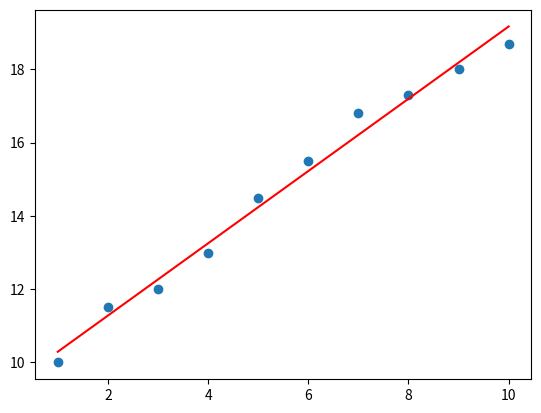

Recreate this plot in Python.
# Author: RenFun
# File: linear_regression03.py
# Time: 2021/06/04


# 利用矩阵的方法来求解一元线性回归中的参数w和b：对于公式做向量化处理，再调用pycharm中专门处理矩阵的库进行运算求解
# 一元线性回归和多元线性回归其矩阵的表达公式是一致的，但是在多元线性回归中需要考虑公式中  逆矩阵  的不同情形

# 这里用到numpy库中有关矩阵的相关函数操作，需要额外再去学习

import numpy as np
import matplotlib.pyplot as plt

# 准备数据集
points = []             # 数据集（x，y）
x = [1, 2, 3, 4, 5, 6, 7, 8, 9, 10]
y = [10, 11.5, 12, 13, 14.5, 15.5, 16.8, 17.3, 18, 18.7]
plt.scatter(x, y)                   # scatter（）依据点x和y，散列作图


# 将数据吸收为向量形式：X，Y，W
# 其中W包含了w和b，X*W为Yi（预测值），Y包含了所有y值（标记，列向量）
Y = np.array(y)
print(Y)
print(Y.shape)
X = np.vstack((x, np.ones(len(x)))).T           # np.vstack:按垂直方向（行顺序）堆叠数组构成一个新的数组
# ones()返回一个全1的n维数组，同样也有三个参数：
# shape（用来指定返回数组的大小）、dtype（数组元素的类型）、order（是否以内存中的C或Fortran连续（行或列）顺序存储多维数据）。
# 后两个参数都是可选的，一般只需设定第一个参数。和zeros一样
print(X)                                        # np.hstack:按水平方向（列顺序）堆叠数组构成一个新的数组
W = np.dot(np.linalg.inv(np.dot(X.T, X)), np.dot(X.T, Y))               # np.linalg.inv（）求矩阵的逆，np.dot（）求两个矩阵相乘
print(W)
print(W.shape)                      # W为2*1的向量，两行一列，第一行为w，第二行为b
Yi = np.dot(X, W)                   # x和Yi均解出，由此得到线性回归模型
print(Yi)
plt.plot(x, Yi, 'r')
plt.show()

